Labelled photos from ".keras_dataset", an image-classification folder in diegoandresantana/tree-canopies-experiment. The possible labels are: arvore, fundo.

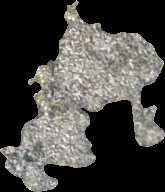
Label: arvore

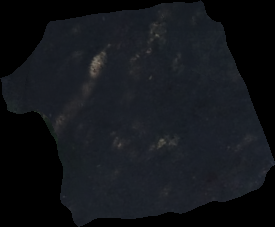
Label: fundo

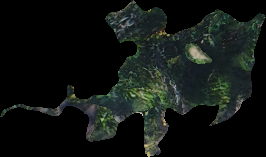
Label: arvore

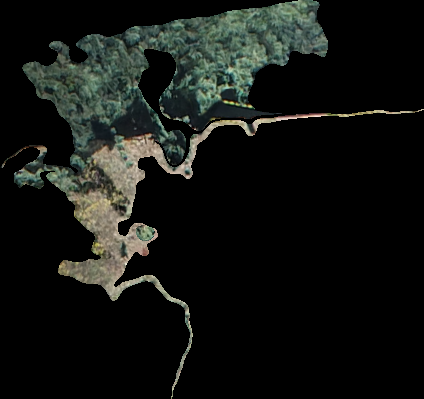
Label: arvore

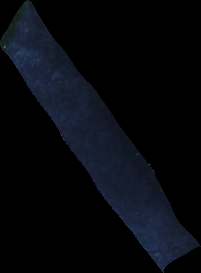
Label: fundo

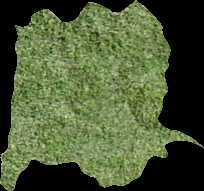
Label: fundo
